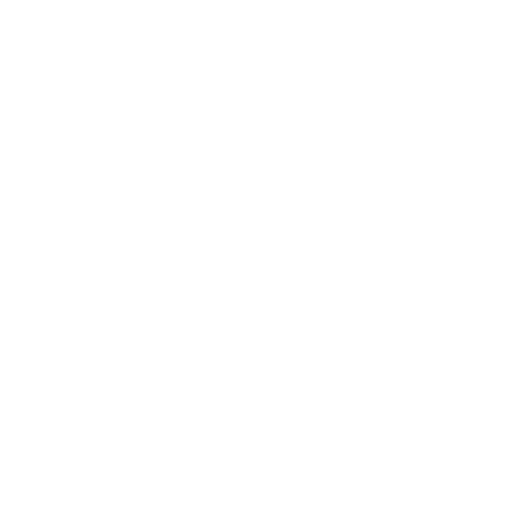
t = 0.00 s
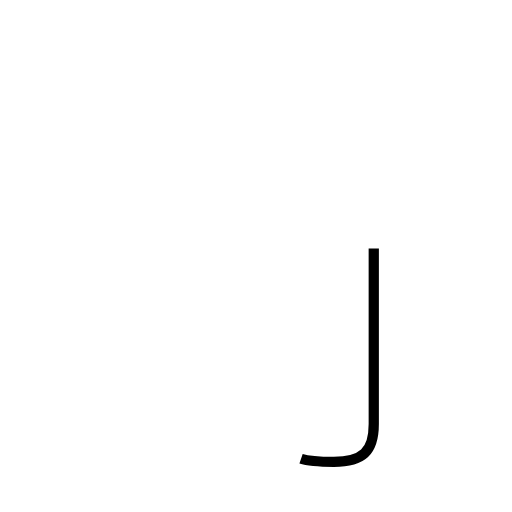
t = 0.80 s
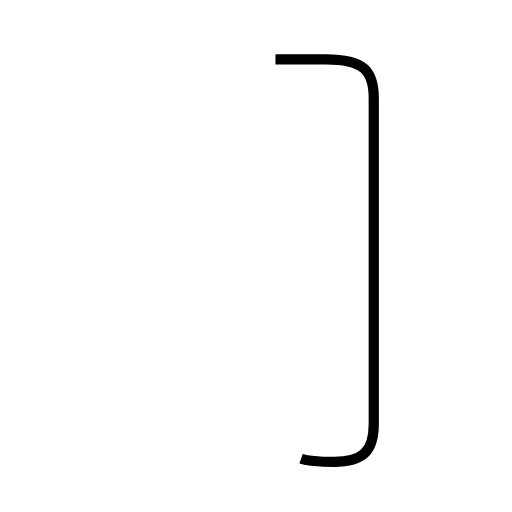
t = 1.60 s
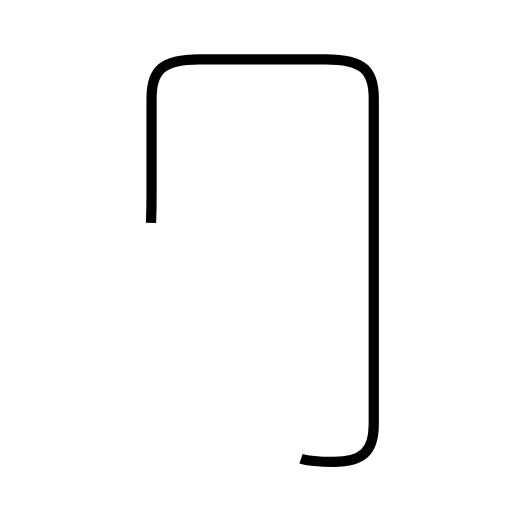
t = 2.40 s
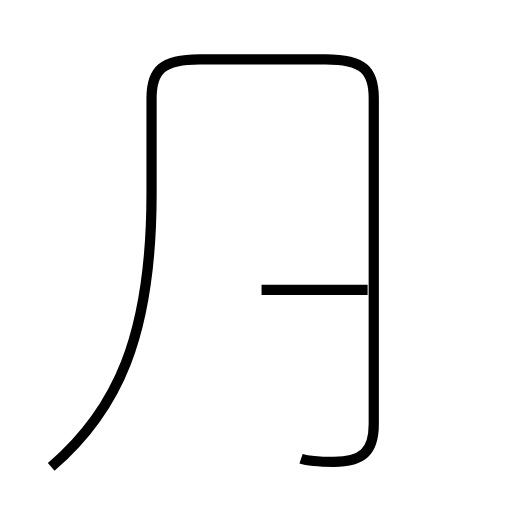
t = 3.51 s
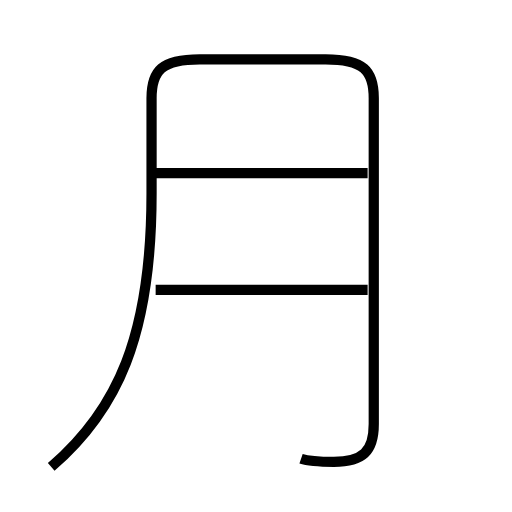
t = 4.44 s

The animated SVG that drew these frames (rendered in a browser with its animation timeline set to each time). Animation: 3 SMIL elements (animate=3); one cycle of 4.44 s.

<?xml version='1.0' encoding='utf-8'?>
<svg viewBox="0.0 -6.0 50.0 50.0" version="1.1" xmlns="http://www.w3.org/2000/svg"><rect x="-1000" y="-1000" width="2000" height="2000" stroke="white" fill="white" /><g style="fill:none;stroke:#000000;stroke-width:1"><path d="M 29.4 0.8 C 30.3 1.1 31.4 1.1 32.6 1.1 C 35.4 1.1 36.5 0.1 36.5 -2.6 L 36.5 -34.4 C 36.5 -37.1 35.5 -38.2 31.8 -38.2 L 19.5 -38.2 C 15.8 -38.2 14.8 -37.1 14.8 -34.4 L 14.8 -25.1 C 14.8 -11.1 11.4 -3.9 5.0 1.6 " transform="translate(0.0 38.0)" stroke-dasharray="106.54105952054849" stroke-dashoffset="106.54105952054849"><animate attributeName="stroke-dashoffset" from="106.54105952054849" to="0" dur="3.1962317856164546s" begin="0s" fill="freeze" /></path><path d="M 35.9 -15.7 L 15.2 -15.7 " transform="translate(0.0 38.0)" stroke-dasharray="20.7" stroke-dashoffset="20.7"><animate attributeName="stroke-dashoffset" from="20.7" to="0" dur="0.621s" begin="3.1962317856164546s" fill="freeze" /></path><path d="M 35.9 -27.1 L 15.2 -27.1" transform="translate(0.0 38.0)" stroke-dasharray="20.7" stroke-dashoffset="20.7"><animate attributeName="stroke-dashoffset" from="20.7" to="0" dur="0.621s" begin="3.8172317856164546s" fill="freeze" /></path></g></svg>
